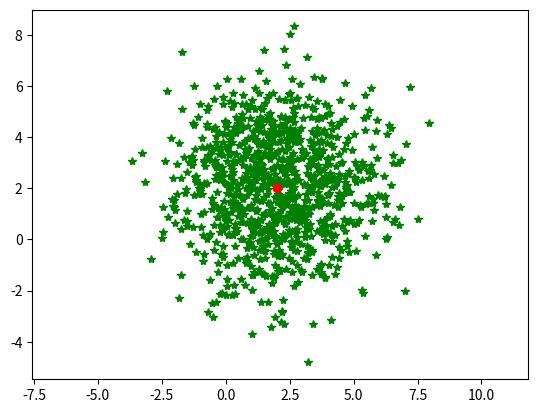

Reproduce this figure in Python.
#!/usr/bin/env python3
# -*- coding: utf-8 -*-

import numpy as np
import random as rd
import matplotlib.pyplot as plt


def op_expand(Best,SE,gamma):
	n = Best.size # 数组中元素的个数,不能用len，因为下一个best为矩阵形式，len[[1,2]] = 1
	Best = Best.reshape(n,1)
	a = np.tile(Best,SE)
	b = np.array([rd.gauss(0,1) for _ in range(n*SE)]).reshape(n,SE)
	y = a + gamma * b * a
	y = y.transpose()
	return y

if __name__ == '__main__':
	Best = np.array([2,2])
	SE = 1000
	gamma = 1
	state = op_expand(Best,SE,gamma)
	print(state)
	plt.plot(state[:,0],state[:,1],'g*')
	plt.plot(Best[0],Best[1],'or-')
	plt.axis('equal')
	plt.show()
